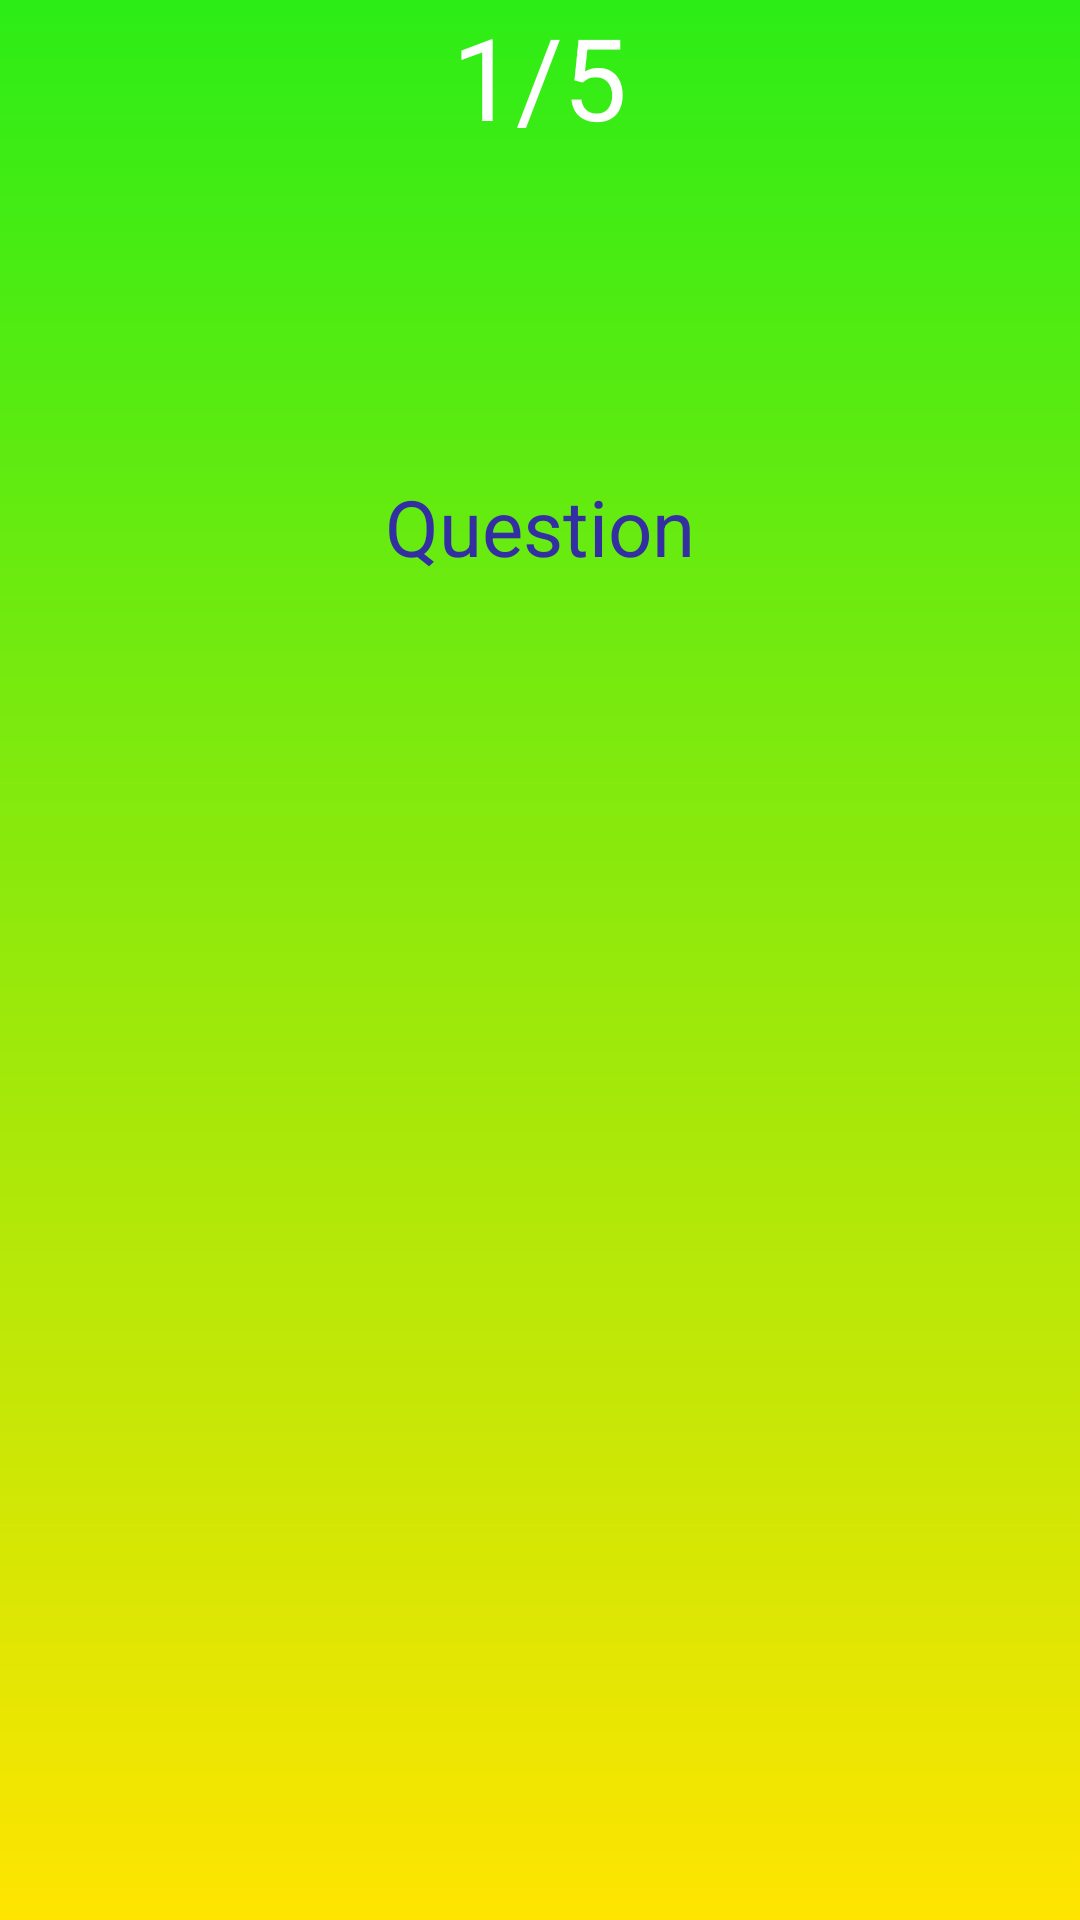

Android layout source for this screen:
<!-- AndroidManifest.xml: application theme Theme.Project_Tu -->
<!-- res/layout/word_layout.xml -->
<?xml version="1.0" encoding="utf-8"?>
<LinearLayout
    xmlns:android="http://schemas.android.com/apk/res/android"
    xmlns:app="http://schemas.android.com/apk/res-auto"
    xmlns:tools="http://schemas.android.com/tools"
    android:layout_width="match_parent"
    android:layout_height="match_parent"
    android:orientation="vertical"
    android:background="@drawable/bgradient2">

    <TextView
        android:id="@+id/counterTxt"
    android:layout_width="wrap_content"
    android:layout_height="wrap_content"
    android:text="1/5"
        android:textColor="@color/white"
android:textSize="38sp"
        android:layout_gravity="center_horizontal"
    />
    <LinearLayout
        android:layout_marginTop="50dp"
        android:layout_gravity="center"
        android:background="@drawable/bgquestion"
        android:orientation="vertical"
        android:gravity="center"
        android:layout_width="match_parent"
        android:layout_marginHorizontal="5dp"
        android:layout_height="150dp">

        <TextView
            android:textAlignment="center"
            android:id="@+id/textQuestion"
            android:textColor="#332FA2"
            android:textSize="26sp"
            android:layout_width="match_parent"

            android:lineSpacingExtra="6dp"
            android:layout_height="wrap_content"
            android:text="Question" />

    </LinearLayout>

    <EditText
        android:id="@+id/editText"
        android:layout_marginBottom="70dp"
        android:padding="10dp"
        android:clickable="false"
        android:focusable="false"
        android:textColor="#332FA2"
        android:textSize="32sp"
        android:gravity="center"
        android:layout_gravity="center"
        android:layout_marginTop="70dp"
        android:background="@drawable/bgpurple"
        android:layout_width="200dp"
        android:layout_height="80dp" />


    <LinearLayout
        android:id="@+id/layoutWords"

        android:orientation="horizontal"
        android:gravity="center_vertical|center_horizontal"
        android:layout_width="match_parent"
        android:layout_height="wrap_content">

    </LinearLayout>

</LinearLayout>
<!-- resources referenced by this layout -->
<resources>
  <color name="white">#FFFFFFFF</color>
  <!-- drawable bgradient2 (drawable) -->
  <?xml version="1.0" encoding="utf-8"?>
  <shape xmlns:android="http://schemas.android.com/apk/res/android">
  
      <gradient
          android:startColor="#2CED16"
          android:endColor="#FFE500"
          android:angle="270"
          />
  
  </shape>
  <style name="Theme.Project_Tu" parent="Theme.AppCompat.Light.DarkActionBar">
          
          <item name="colorPrimary">@color/purple_500</item>
          <item name="colorPrimaryVariant">@color/purple_700</item>
          <item name="colorOnPrimary">@color/white</item>
          
          <item name="colorSecondary">@color/teal_200</item>
          <item name="colorSecondaryVariant">@color/teal_700</item>
          <item name="colorOnSecondary">@color/black</item>
          
          <item name="android:statusBarColor" tools:targetApi="l">?attr/colorPrimaryVariant</item>
          
      </style>
  <color name="purple_500">#FF6200EE</color>
  <color name="purple_700">#FF3700B3</color>
  <color name="teal_200">#FF03DAC5</color>
  <color name="teal_700">#FF018786</color>
  <color name="black">#FF000000</color>
</resources>
